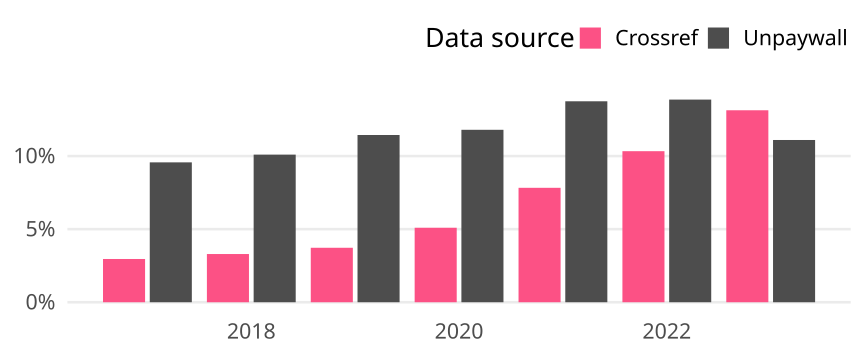

The data file committed next to this chart (first rows):
cr_year, cat, article_total, name, oa_articles, oa_share
2017, Global, 494026, Crossref, 14617, 0.02959
2017, Global, 494026, Unpaywall, 47273, 0.09569
2018, Global, 511470, Crossref, 16872, 0.03299
2018, Global, 511470, Unpaywall, 51648, 0.101
2019, Global, 532851, Crossref, 19852, 0.03726
2019, Global, 532851, Unpaywall, 60960, 0.1144
2020, Global, 565309, Crossref, 28809, 0.05096
2020, Global, 565309, Unpaywall, 66687, 0.118
2021, Global, 592376, Crossref, 46369, 0.07828
2021, Global, 592376, Unpaywall, 81438, 0.1375
2022, Global, 588609, Crossref, 60821, 0.1033
2022, Global, 588609, Unpaywall, 81599, 0.1386
2023, Global, 615690, Crossref, 80855, 0.1313
2023, Global, 615690, Unpaywall, 68341, 0.111
